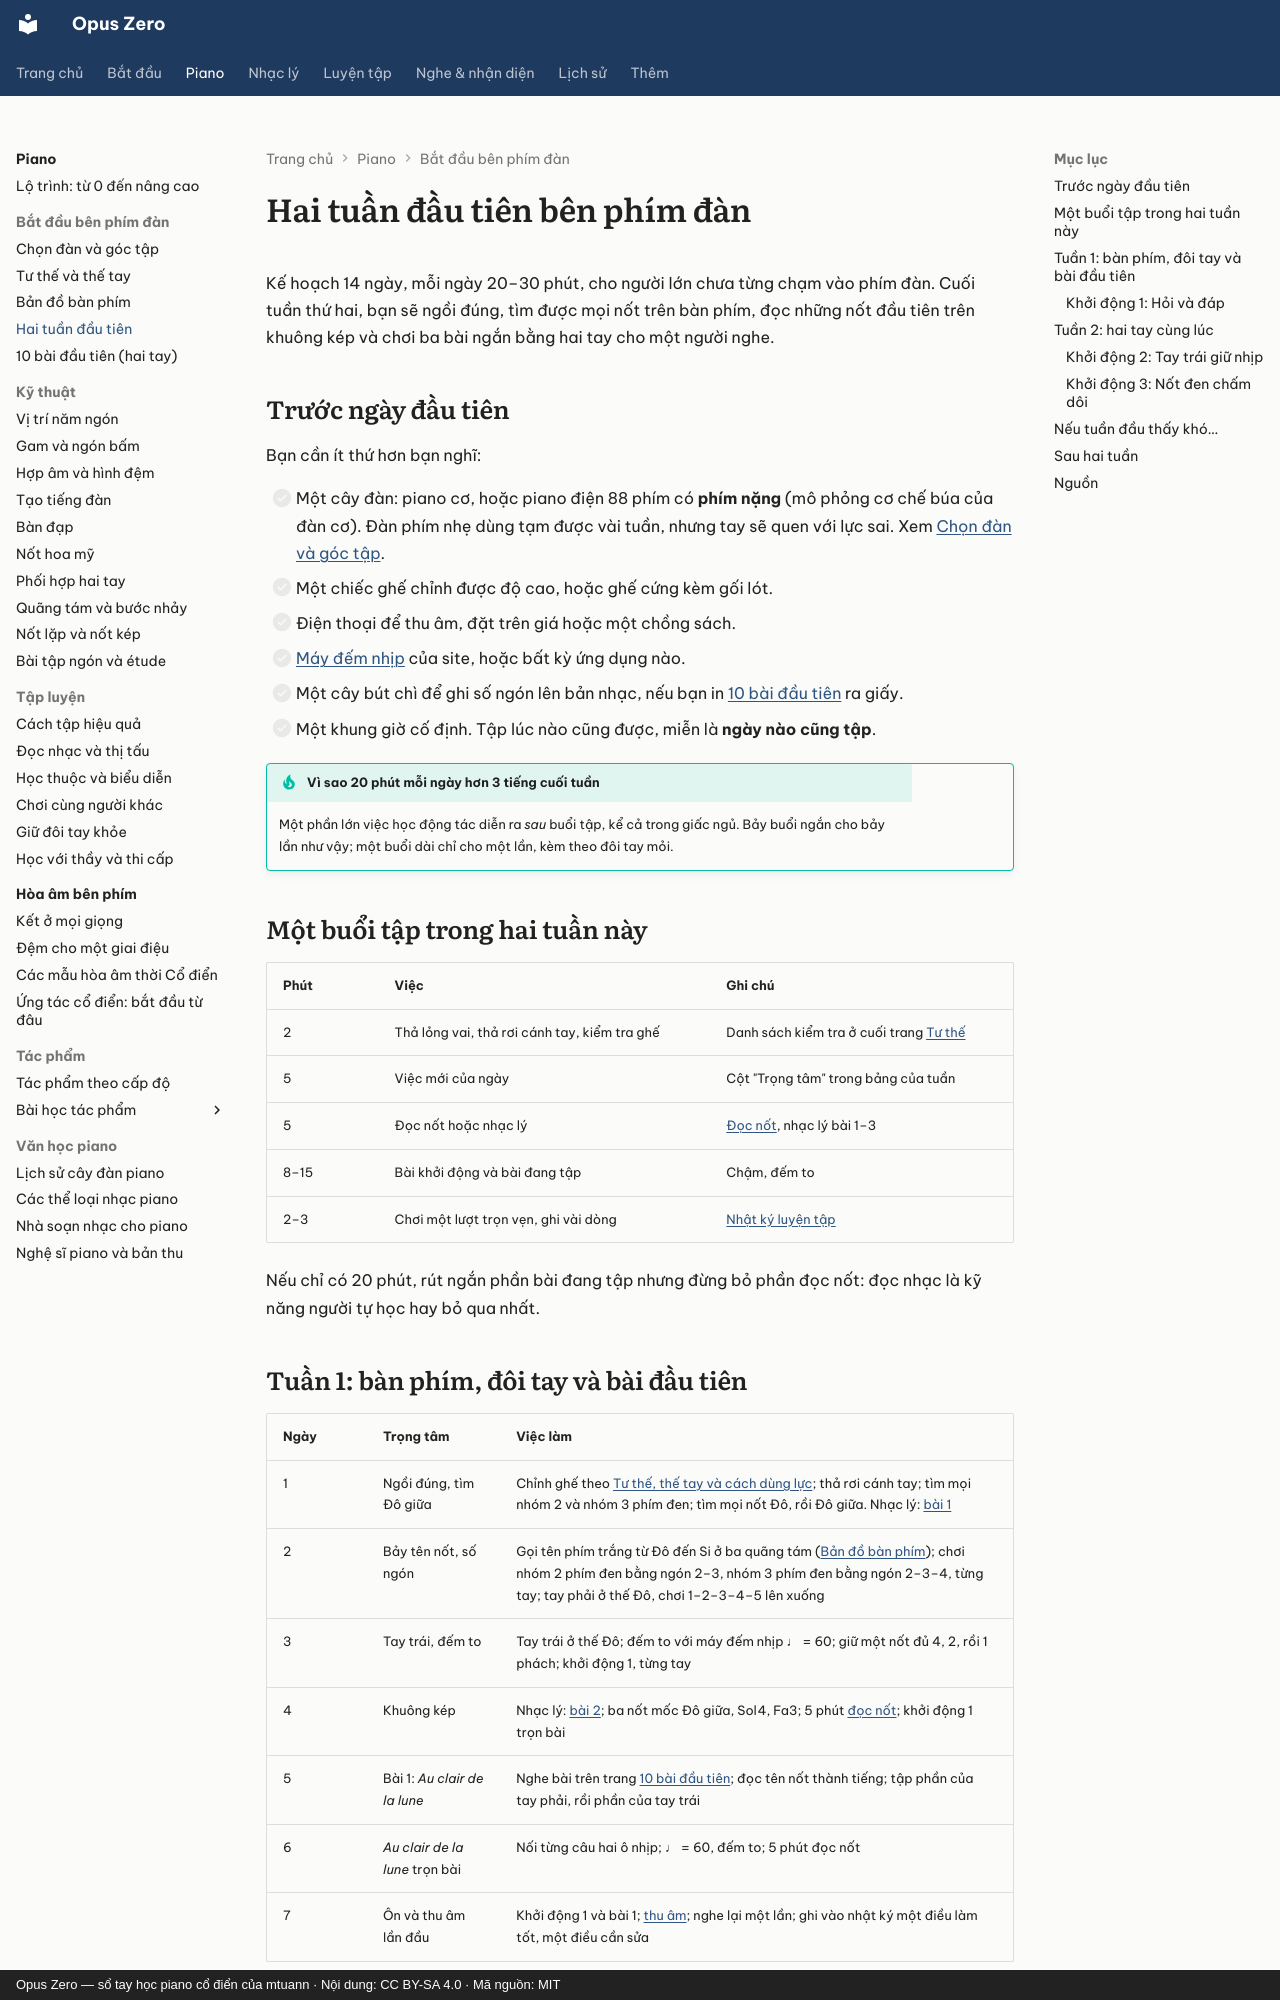

repository: mtuann/opus-zero · page: piano/hai-tuan-dau/index.html · generator: mkdocs · copyright: Opus Zero — sổ tay học piano cổ điển của mtuann · Nội dung: CC BY-SA 4.0 · Mã nguồn: MIT

# Hai tuần đầu tiên bên phím đàn

Kế hoạch 14 ngày, mỗi ngày 20–30 phút, cho người lớn chưa từng chạm vào phím đàn. Cuối tuần thứ hai, bạn sẽ ngồi đúng, tìm được mọi nốt trên bàn phím, đọc những nốt đầu tiên trên khuông kép và chơi ba bài ngắn bằng hai tay cho một người nghe.

## Trước ngày đầu tiên

Bạn cần ít thứ hơn bạn nghĩ:

- [ ] Một cây đàn: piano cơ, hoặc piano điện 88 phím có **phím nặng** (mô phỏng cơ chế búa của đàn cơ). Đàn phím nhẹ dùng tạm được vài tuần, nhưng tay sẽ quen với lực sai. Xem [Chọn đàn và góc tập](chon-dan.md).
- [ ] Một chiếc ghế chỉnh được độ cao, hoặc ghế cứng kèm gối lót.
- [ ] Điện thoại để thu âm, đặt trên giá hoặc một chồng sách.
- [ ] [Máy đếm nhịp](../luyen-tap/metronome.md) của site, hoặc bất kỳ ứng dụng nào.
- [ ] Một cây bút chì để ghi số ngón lên bản nhạc, nếu bạn in [10 bài đầu tiên](10-bai-dau-tien.md) ra giấy.
- [ ] Một khung giờ cố định. Tập lúc nào cũng được, miễn là **ngày nào cũng tập**.

!!! tip "Vì sao 20 phút mỗi ngày hơn 3 tiếng cuối tuần"
    Một phần lớn việc học động tác diễn ra *sau* buổi tập, kể cả trong giấc ngủ. Bảy buổi ngắn cho bảy lần như vậy; một buổi dài chỉ cho một lần, kèm theo đôi tay mỏi.

## Một buổi tập trong hai tuần này

| Phút | Việc | Ghi chú |
|---|---|---|
| 2 | Thả lỏng vai, thả rơi cánh tay, kiểm tra ghế | Danh sách kiểm tra ở cuối trang [Tư thế](tu-the.md) |
| 5 | Việc mới của ngày | Cột "Trọng tâm" trong bảng của tuần |
| 5 | Đọc nốt hoặc nhạc lý | [Đọc nốt](../luyen-tap/doc-not.md), nhạc lý bài 1–3 |
| 8–15 | Bài khởi động và bài đang tập | Chậm, đếm to |
| 2–3 | Chơi một lượt trọn vẹn, ghi vài dòng | [Nhật ký luyện tập](../luyen-tap/nhat-ky.md) |

Nếu chỉ có 20 phút, rút ngắn phần bài đang tập nhưng đừng bỏ phần đọc nốt: đọc nhạc là kỹ năng người tự học hay bỏ qua nhất.
